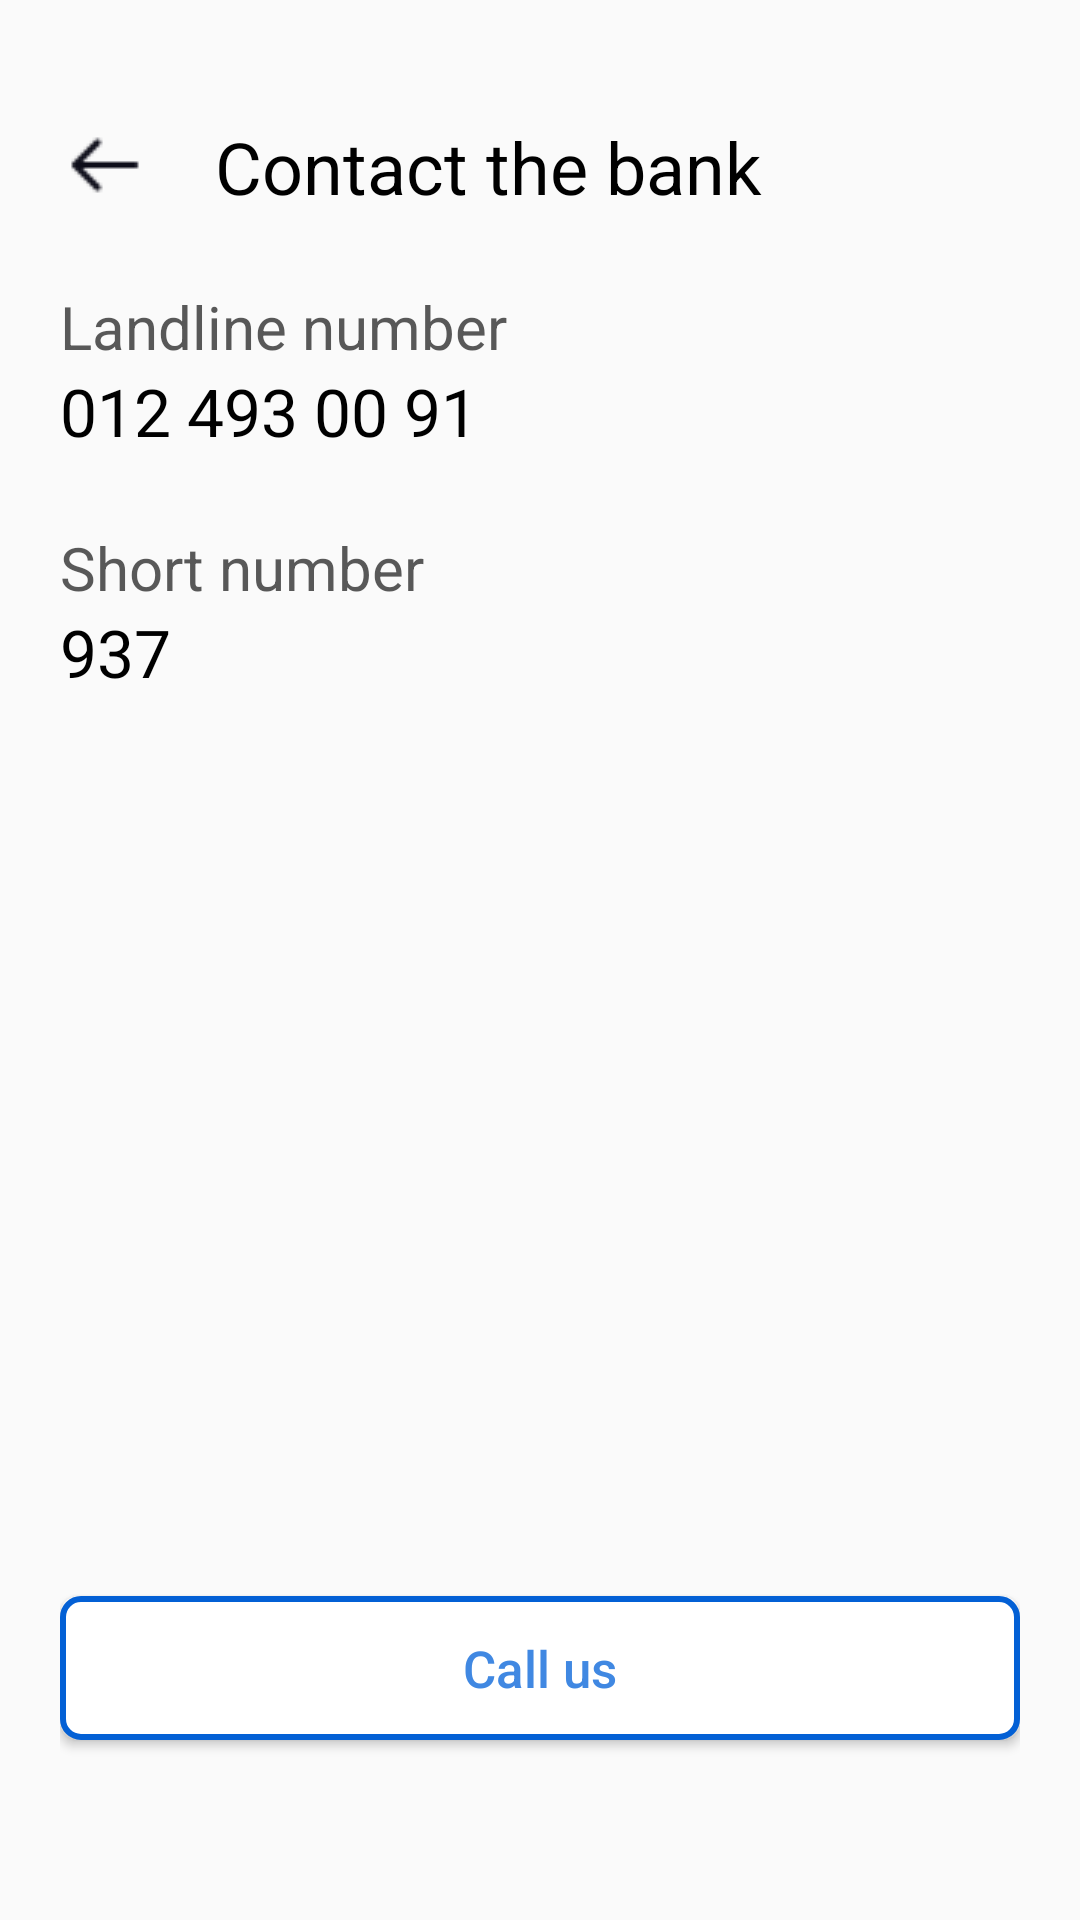

Produce the Android XML layout that renders to this screen, including the resource entries it uses.
<!-- AndroidManifest.xml: application theme Theme.ABBMobile -->
<!-- res/layout/fragment_contact.xml -->
<?xml version="1.0" encoding="utf-8"?>
<androidx.constraintlayout.widget.ConstraintLayout xmlns:android="http://schemas.android.com/apk/res/android"
    xmlns:app="http://schemas.android.com/apk/res-auto"
    xmlns:tools="http://schemas.android.com/tools"
    android:layout_width="match_parent"
    android:layout_height="match_parent"
    android:paddingHorizontal="20dp"
    android:paddingVertical="40dp"
    tools:context=".presentation.screens.Contact">

    <ImageButton
        android:id="@+id/leftBtn"
        android:layout_width="wrap_content"
        android:layout_height="wrap_content"
        android:background="@color/trans"
        android:src="@drawable/left"
        app:layout_constraintStart_toStartOf="parent"
        app:layout_constraintTop_toTopOf="parent" />

    <TextView
        android:id="@+id/textView18"
        android:layout_width="wrap_content"
        android:layout_height="wrap_content"
        android:text="@string/contact_the_bank"
        android:textColor="@color/black"
        android:textSize="24sp"
        app:layout_constraintBottom_toBottomOf="@+id/leftBtn"
        app:layout_constraintEnd_toEndOf="parent"
        app:layout_constraintHorizontal_bias="0.2"
        app:layout_constraintStart_toEndOf="@+id/leftBtn"
        app:layout_constraintTop_toTopOf="@+id/leftBtn" />

    <TextView
        android:id="@+id/textView7"
        android:layout_width="wrap_content"
        android:layout_height="wrap_content"
        android:layout_marginTop="24dp"
        android:text="@string/landline_number"
        android:textColor="#CF333333"
        android:textSize="20sp"
        app:layout_constraintStart_toStartOf="parent"
        app:layout_constraintTop_toBottomOf="@+id/textView18" />

    <TextView
        android:id="@+id/textView19"
        android:layout_width="wrap_content"
        android:layout_height="wrap_content"
        android:text="012 493 00 91"
        android:textColor="@color/black"
        android:textSize="22sp"
        app:layout_constraintStart_toStartOf="parent"
        app:layout_constraintTop_toBottomOf="@+id/textView7"
        tools:ignore="HardcodedText" />

    <TextView
        android:id="@+id/textView30"
        android:layout_width="wrap_content"
        android:layout_height="wrap_content"
        android:layout_marginTop="24dp"
        android:text="@string/short_number"
        android:textColor="#CF333333"
        android:textSize="20sp"
        app:layout_constraintStart_toStartOf="parent"
        app:layout_constraintTop_toBottomOf="@+id/textView19" />

    <TextView
        android:layout_width="wrap_content"
        android:layout_height="wrap_content"
        android:text="937"
        android:textColor="@color/black"
        android:textSize="22sp"
        app:layout_constraintStart_toStartOf="parent"
        app:layout_constraintTop_toBottomOf="@+id/textView30"
        tools:ignore="HardcodedText" />


    <Button
        android:id="@+id/callUs"
        android:layout_width="0dp"
        android:layout_height="wrap_content"
        android:layout_marginBottom="20dp"
        android:background="@drawable/button_blue_radius"
        android:text="@string/call_us"
        android:textAllCaps="false"
        android:textColor="#4088E2"
        android:textSize="17sp"
        app:layout_constraintBottom_toBottomOf="parent"
        app:layout_constraintEnd_toEndOf="parent"
        app:layout_constraintStart_toStartOf="parent" />

</androidx.constraintlayout.widget.ConstraintLayout>
<!-- resources referenced by this layout -->
<resources>
  <color name="black">#FF000000</color>
  <color name="trans">#00000000 </color>
  <!-- drawable button_blue_radius (drawable) -->
  <?xml version="1.0" encoding="utf-8"?>
  <selector xmlns:android="http://schemas.android.com/apk/res/android">
      <item>
          <shape>
              <solid android:color="#FFFFFF"/> 
              <stroke
                  android:width="2dp"
                  android:color="#0360D5" /> 
              <corners android:radius="6dp" />
          </shape>
      </item>
  </selector>
  <!-- drawable left: png bitmap (drawable, 319 bytes) -->
  <string name="call_us">Call us</string>
  <string name="contact_the_bank">Contact the bank</string>
  <string name="landline_number">Landline number</string>
  <string name="short_number">Short number</string>
  <style name="Theme.ABBMobile" parent="Base.Theme.ABBMobile" />
  <style name="Base.Theme.ABBMobile" parent="Theme.AppCompat.Light.NoActionBar">
              <item name="android:windowSplashScreenAnimatedIcon" tools:targetApi="31">@drawable/abb_logo_foreground_wrapper</item>
              <item name="android:windowSplashScreenBackground" tools:targetApi="31">@android:color/white</item>
          </style>
  <!-- drawable abb_logo_foreground_wrapper (drawable) -->
  <layer-list xmlns:android="http://schemas.android.com/apk/res/android">
      <item android:drawable="@mipmap/abb_logo_asset_foreground"
          android:top="24dp"
          android:bottom="24dp"
          android:left="24dp"
          android:right="24dp"/>
  </layer-list>
</resources>
